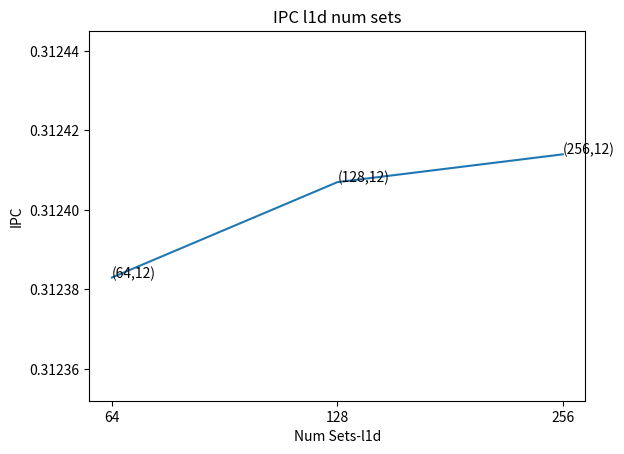
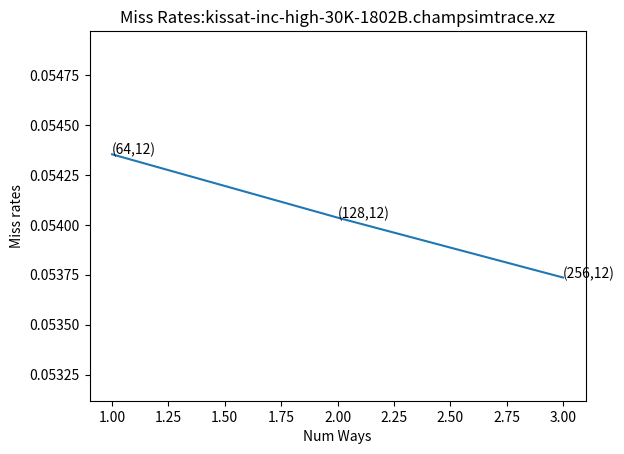

Write the Python code that produced these figures, in order.
import matplotlib.pyplot as plt
import numpy as np

path = f'Q2_res/'
num_ways = [1,4,16,32]
names = ['400.perlbench-41B', '403.gcc-16B', '436.cactusADM-1804B', '482.sphinx3-1100B']
replacements = ['lfu', 'fifo', 'rnd']
arr = np.array([1,2,3,4])
width = 0.2
# for name in names:
#     ## filename format = <name>.champsimtrace.xz-bimodal-no-no-no-no-<replacement>-1core.txt
#     arr_ipc = np.zeros((4,3))
#     arr_miss_rate = np.zeros((4,3))
#     for num_way in range(len(num_ways)):
#         for replacement in range(len(replacements)):
#             file_path = path+f'{num_ways[num_way]}/results_30M/{name}.champsimtrace.xz-bimodal-no-no-no-no-{replacements[replacement]}-1core.txt'
#             f = open(file_path, 'r')
#             s = f.read()
#             ipc_start = s.index('CPU 0 cumulative IPC: ')
#             ipc_end = s.index(' instructions:', ipc_start)
#             ipc_val = float(s[ipc_start+21:ipc_end].strip())
#             total_start = s.index('LLC TOTAL     ACCESS:')
#             total_end = s.index('HIT:', total_start)
#             total = int(s[total_start+21:total_end].strip())
#             misses_start = s.index('MISS: ', total_end)
#             missed_end = s.index('LLC LOAD      ACCESS:', misses_start)
#             misses = int(s[misses_start+5:missed_end].strip())
#             # print(ipc_val, misses/total)
#             arr_ipc[num_way, replacement] = ipc_val
#             arr_miss_rate[num_way, replacement] = misses/total
#             f.close()

# name = "cadical-high-60K-134B.champsimtrace.xz"
name = "kissat-inc-high-30K-1802B.champsimtrace.xz"
arr_ipc = [0.312383,0.312407,0.312414]
arr_miss_rate = [0.05435332830229462,0.05403633839111101, 0.053736289757586146] #llc miss rates
x_axis_vals = [1,2,3]
x_axis_labels = ['(64,12)','(128,12)','(256,12)']


plt.title(f'IPC l1d num sets')
my_min = np.min(arr_ipc)
my_max = np.max(arr_ipc)
diff = my_max-my_min
plt.plot(x_axis_vals,arr_ipc)
# plt.xscale('log')
# plt.xticks([])
# plt.bar(arr-0.2, arr_ipc[:,0], width)
# plt.bar(arr, arr_ipc[:,1], width)
# plt.bar(arr+0.2, arr_ipc[:,2], width)
plt.xticks(x_axis_vals,[64,128,256])
for i in range(len(x_axis_vals)):
    plt.annotate(f"{x_axis_labels[i]}", (x_axis_vals[i], arr_ipc[i]))

plt.xlabel('Num Sets-l1d')
plt.ylabel('IPC')
# plt.legend(replacements)
plt.ylim(max(0,my_min-diff), my_max+diff)
# plt.savefig(f'plots/IPC{name}.png', dpi = 'figure', format = None)
plt.show()

plt.title(f'Miss Rates:{name}')
my_min = np.min(arr_miss_rate)
my_max = np.max(arr_miss_rate)
diff = my_max-my_min
plt.plot(x_axis_vals,arr_miss_rate)
# plt.xscale('log')
# plt.bar(arr-0.2, arr_miss_rate[:,0], width)
# plt.bar(arr, arr_miss_rate[:,1], width)
# plt.bar(arr+0.2, arr_miss_rate[:,2], width)
# plt.xticks(x_axis_vals,x_axis_labels)
for i in range(len(x_axis_vals)):
    plt.annotate(f"{x_axis_labels[i]}", (x_axis_vals[i], arr_miss_rate[i]))
plt.xlabel('Num Ways')
plt.ylabel('Miss rates')
# plt.legend(replacements)
plt.ylim(max(0,my_min-diff), min(1,my_max+diff))
# plt.savefig(f'plots/Miss Rates{name}.png', dpi = 'figure', format = None)
plt.show()
